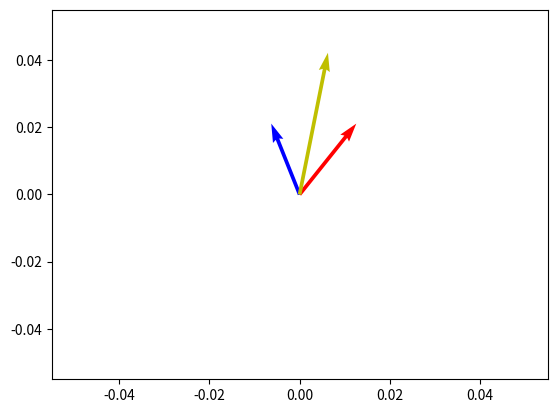

The matplotlib source for this figure:
##Distância, norma e representação
import numpy as np
u = [2, -4, 1]
u = np.array(u)
v= np.array([3,2,-5])
def dist (vetor1, vetor2): ##Distancia
        soma_quad = 0
        for i in range (len(u)):
            soma_quad = soma_quad + (u[i] - v[i])**2
            i = i + 1
        dist = soma_quad**(1/2)
        print('A distãncia entre os vetores é igual {:.2f}'.format(dist))
dist(u, v)

##Normas = comprimento do vetor em relação a origem
print(np.linalg.norm(u))
print(np.linalg.norm(v))

##Representação Geométrica
import matplotlib.pyplot as plt
m = ([4,5])
p = ([-2,5])
soma = []
for i in range(len(m)):
    soma.append(m[i]+p[i])
    i = i + 1
print(soma)

v= np.array([m, p , soma])
origin = np.array([[0,0,0],[0,0,0]])# Origem dos vetores
plt.quiver(*origin, v[:,0],v[:,1], color=['r', 'b', 'y'], scale=35)
plt.show()
